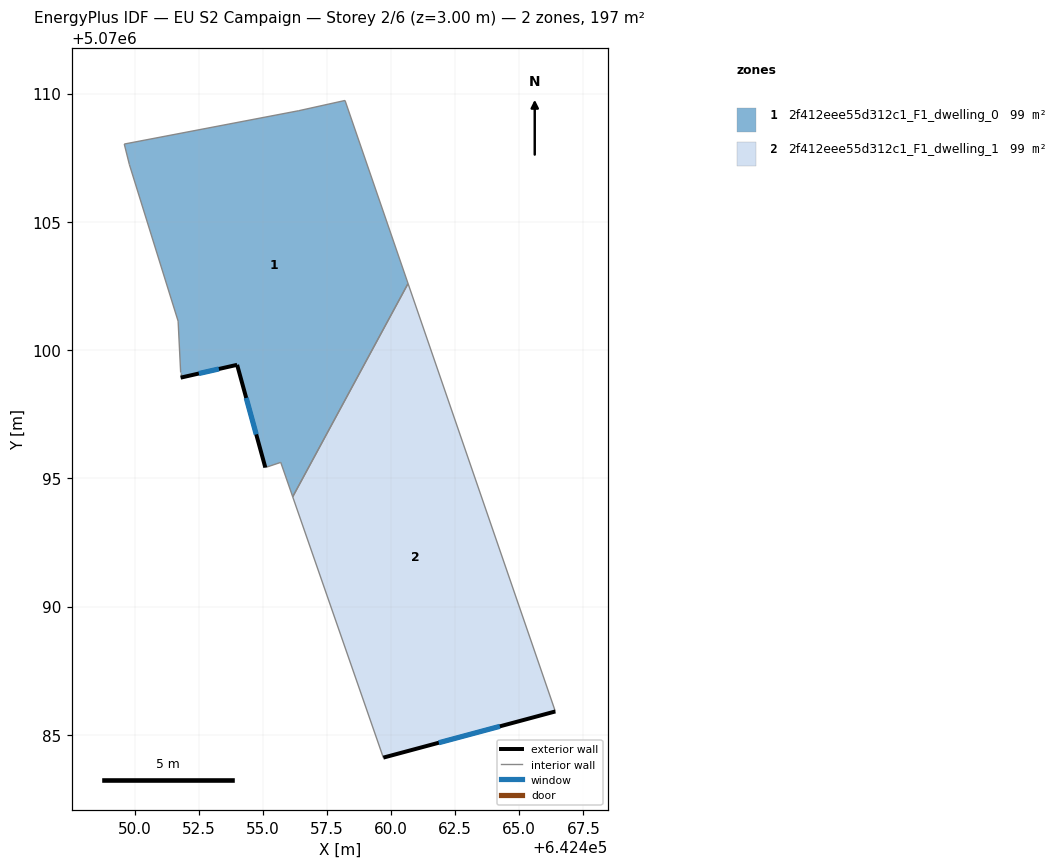
=== STOREY PLAN SPEC (per zone: floor XY polygon, exterior-wall plan segments, windows/doors) ===
zone 1: 2f412eee55d312c1_F1_dwelling_0  (98.6 m²)
  floor: (642458.21, 5070109.73) (642460.66, 5070102.59) (642456.17, 5070094.28) (642455.70, 5070095.62) (642455.10, 5070095.42) (642454.00, 5070099.42) (642451.80, 5070098.92) (642451.80, 5070099.12) (642451.70, 5070101.13) (642449.80, 5070107.23) (642449.60, 5070108.03) (642456.40, 5070109.33)
  exterior wall: (642451.80, 5070098.92) – (642454.00, 5070099.42)  [2.3 m]
    window: (642452.51, 5070099.09) – (642453.29, 5070099.26)  [0.9 m²]
  exterior wall: (642454.00, 5070099.42) – (642455.10, 5070095.42)  [4.2 m]
    window: (642454.35, 5070098.13) – (642454.74, 5070096.71)  [1.6 m²]
  interior walls: 10
zone 2: 2f412eee55d312c1_F1_dwelling_1  (98.7 m²)
  floor: (642460.66, 5070102.59) (642466.40, 5070085.91) (642459.70, 5070084.11) (642456.17, 5070094.28)
  exterior wall: (642459.70, 5070084.11) – (642466.41, 5070085.91)  [6.9 m]
    window: (642461.86, 5070084.69) – (642464.24, 5070085.33)  [2.6 m²]
  interior walls: 3

=== DERIVED (storey summary) ===
Building: EU S2 Campaign
Storey: 2 of 6  (floor level z = 3.00 m)
Storey gross floor area: 197.3 m²
Zones on this storey: 2
  - 2f412eee55d312c1_F1_dwelling_0: floor 98.6 m²; exterior wall 6.4 m (19.2 m²); 2 window(s) 2.4 m²; WWR 12.6%
  - 2f412eee55d312c1_F1_dwelling_1: floor 98.7 m²; exterior wall 6.9 m (20.8 m²); 1 window(s) 2.6 m²; WWR 12.6%
Zone adjacency (shared interzone walls):
  - 2f412eee55d312c1_F1_dwelling_0 ↔ 2f412eee55d312c1_F1_dwelling_1